Run: headless pygame with SDL's dummy video driver; simulated clock (each Clock.tick advances the game by its frame time, no real sleeping); random seed 0; keys injected as events and as key.get_pressed() state; no mouse input.
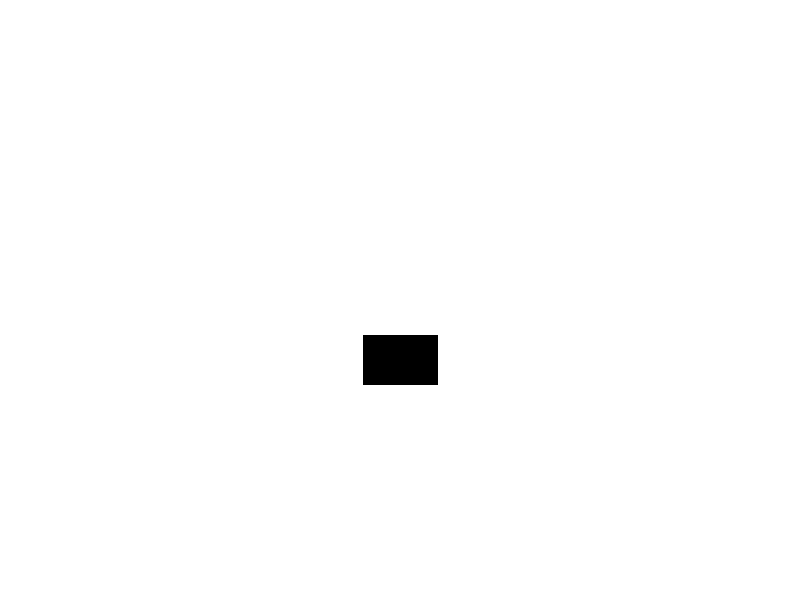
Frame 1 of 4 · flips 1–60 · no input
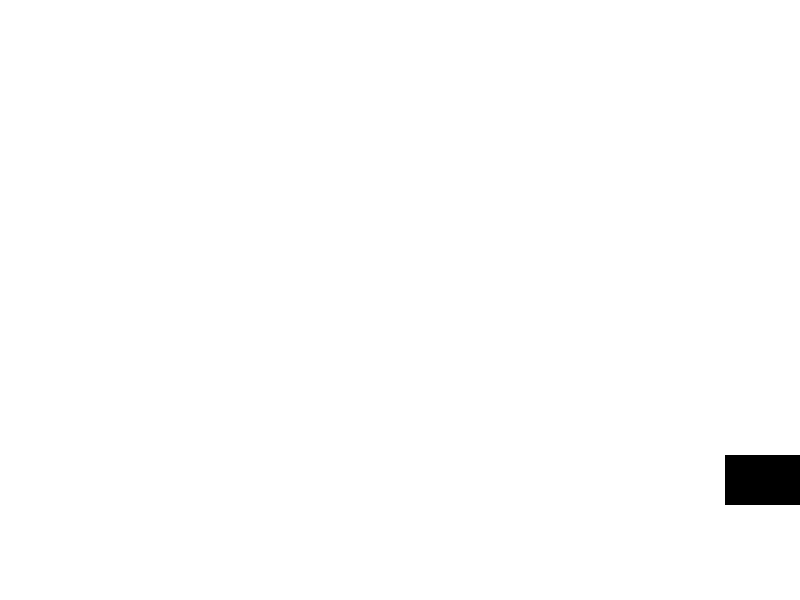
Frame 2 of 4 · flips 61–180 · tapped SPACE, RETURN · held RIGHT (→), D
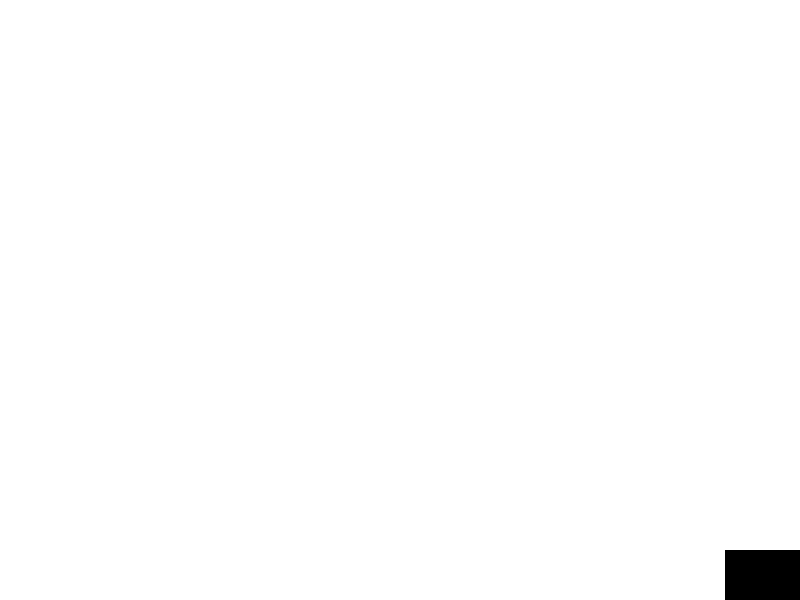
Frame 3 of 4 · flips 181–300 · held DOWN (↓), S
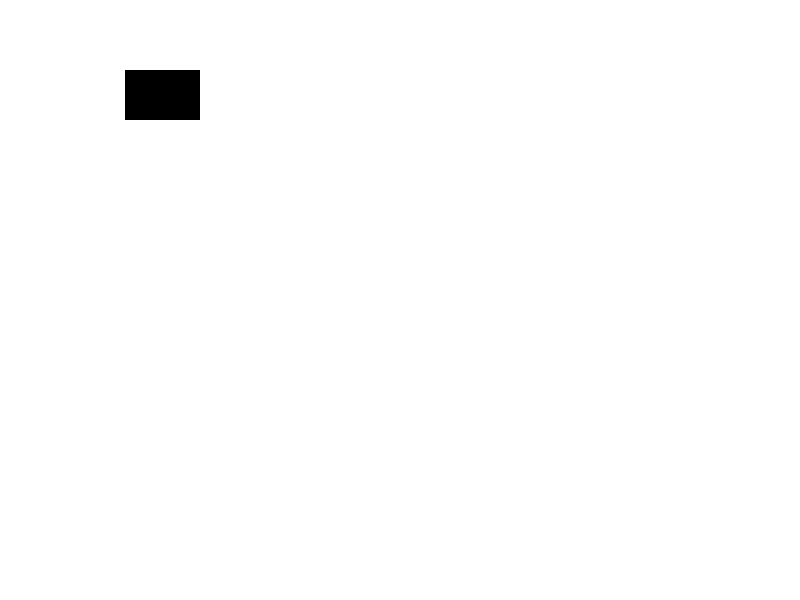
Frame 4 of 4 · flips 301–420 · held LEFT (←), A, UP (↑), W

The pygame program that drew these frames:

import pygame

from pygame.locals import (
    K_UP,
    K_DOWN,     #probably won't need 
    K_LEFT,
    K_RIGHT,
    K_ESCAPE,
    KEYDOWN,
    QUIT,
)

# Define constants for the screen width and height (this is just for now)
SCREEN_WIDTH = 800
SCREEN_HEIGHT = 600

#main character class
class Player(pygame.sprite.Sprite):
    def __init__(self):
        super(Player, self).__init__()
        self.x = SCREEN_WIDTH/2                 #x co-ords for start position
        self.y = SCREEN_HEIGHT/2                #y co-ords for start position
        #just for now its a black box
        self.surf = pygame.Surface((75, 50))
        self.surf.fill((0, 0, 0))
        #initial position 
        self.rect = self.surf.get_rect(center=(self.x, self.y))


    def gravity(self):
        self.rect.move_ip(0, 1)
    

    # Move the sprite based on user keypresses
    def update(self, pressed_keys):
        if pressed_keys[K_UP]:
            self.rect.move_ip(0, -5)
        #might not be needed 
        if pressed_keys[K_DOWN]:
            self.rect.move_ip(0, 5)
        if pressed_keys[K_LEFT]:
            self.rect.move_ip(-5, 0)
        if pressed_keys[K_RIGHT]:
            self.rect.move_ip(5, 0)

        # Keep player on the screen
        if self.rect.left < 0:
            self.rect.left = 0
        if self.rect.right > SCREEN_WIDTH:
            self.rect.right = SCREEN_WIDTH
        if self.rect.top <= 0:
            self.rect.top = 0
        if self.rect.bottom >= SCREEN_HEIGHT:
            self.rect.bottom = SCREEN_HEIGHT

# Initialize pygame
pygame.init()

# Create the screen
screen = pygame.display.set_mode((SCREEN_WIDTH, SCREEN_HEIGHT))

# Instantiate player.(just black box rightnow )
player = Player()

# Keep main loop running
running = True

# Main loop
while running:
    player.gravity()

    for event in pygame.event.get():
        # Check if key pressed (KEYDOWN event)
        if event.type == KEYDOWN:
            # If the Esc key is pressed, then exit the main loop
            if event.key == K_ESCAPE:
                running = False
        # Check for QUIT event. If QUIT, then set running to false.
        elif event.type == QUIT:
            running = False      

    # Get the set of keys pressed and check for user input
    pressed_keys = pygame.key.get_pressed()

    # Update the player sprite based on user keypresses
    player.update(pressed_keys)

    # Fill the screen with white
    screen.fill((255, 255, 255))

    # Draw the player on the screen
    screen.blit(player.surf, player.rect)

    # Update the display
    pygame.display.flip()
